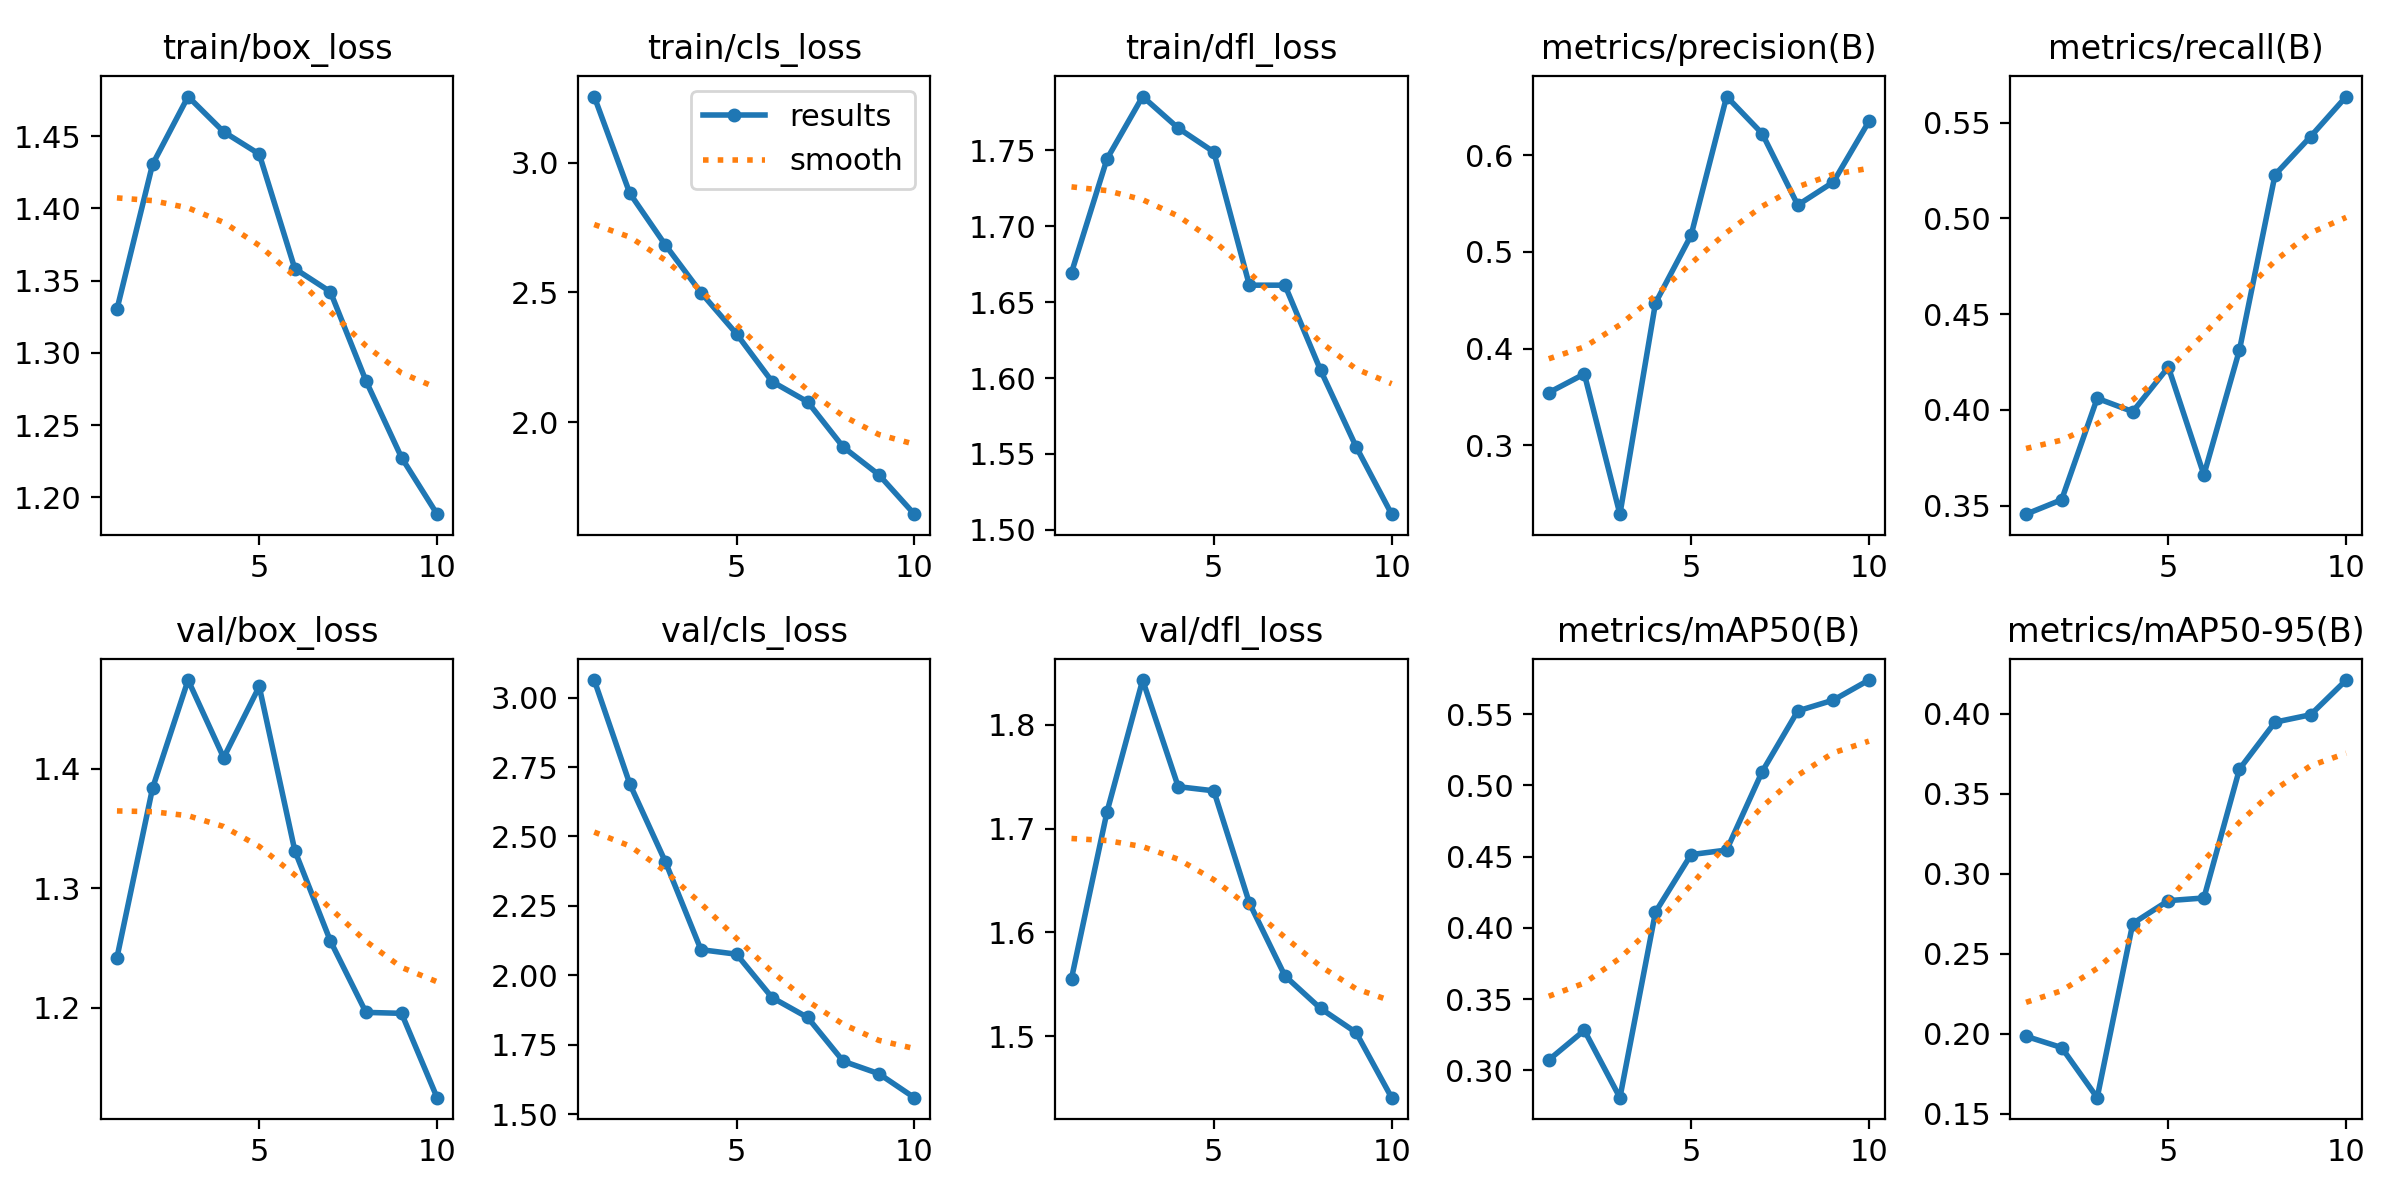

Source data for this figure (header and first rows):
epoch, train/box_loss, train/cls_loss, train/dfl_loss, metrics/precision(B), metrics/recall(B), metrics/mAP50(B), metrics/mAP50-95(B), val/box_loss, val/cls_loss, val/dfl_loss, lr/pg0, lr/pg1, lr/pg2
1, 1.33, 3.255, 1.669, 0.3545, 0.3455, 0.3074, 0.1984, 1.242, 3.063, 1.556, 0.0003686, 0.0003686, 0.0003686
2, 1.43, 2.882, 1.744, 0.3738, 0.353, 0.3281, 0.1914, 1.384, 2.689, 1.716, 0.0006658, 0.0006658, 0.0006658
3, 1.477, 2.683, 1.786, 0.2289, 0.406, 0.2809, 0.1601, 1.474, 2.409, 1.843, 0.0008896, 0.0008896, 0.0008896
4, 1.453, 2.5, 1.765, 0.4471, 0.399, 0.4111, 0.2689, 1.409, 2.092, 1.74, 0.000781, 0.000781, 0.000781
5, 1.438, 2.341, 1.749, 0.517, 0.4223, 0.4514, 0.2832, 1.469, 2.076, 1.736, 0.000781, 0.000781, 0.000781
6, 1.358, 2.157, 1.661, 0.6604, 0.366, 0.4546, 0.2848, 1.332, 1.92, 1.628, 0.000671, 0.000671, 0.000671
7, 1.342, 2.079, 1.661, 0.6221, 0.4313, 0.5096, 0.3654, 1.256, 1.848, 1.558, 0.0005611, 0.0005611, 0.0005611
8, 1.281, 1.905, 1.605, 0.5483, 0.5228, 0.5522, 0.3947, 1.196, 1.691, 1.527, 0.0004511, 0.0004511, 0.0004511
9, 1.228, 1.798, 1.555, 0.5721, 0.5427, 0.5598, 0.3993, 1.195, 1.646, 1.504, 0.0003411, 0.0003411, 0.0003411
10, 1.188, 1.646, 1.51, 0.6348, 0.5636, 0.5738, 0.421, 1.125, 1.559, 1.441, 0.0002311, 0.0002311, 0.0002311
